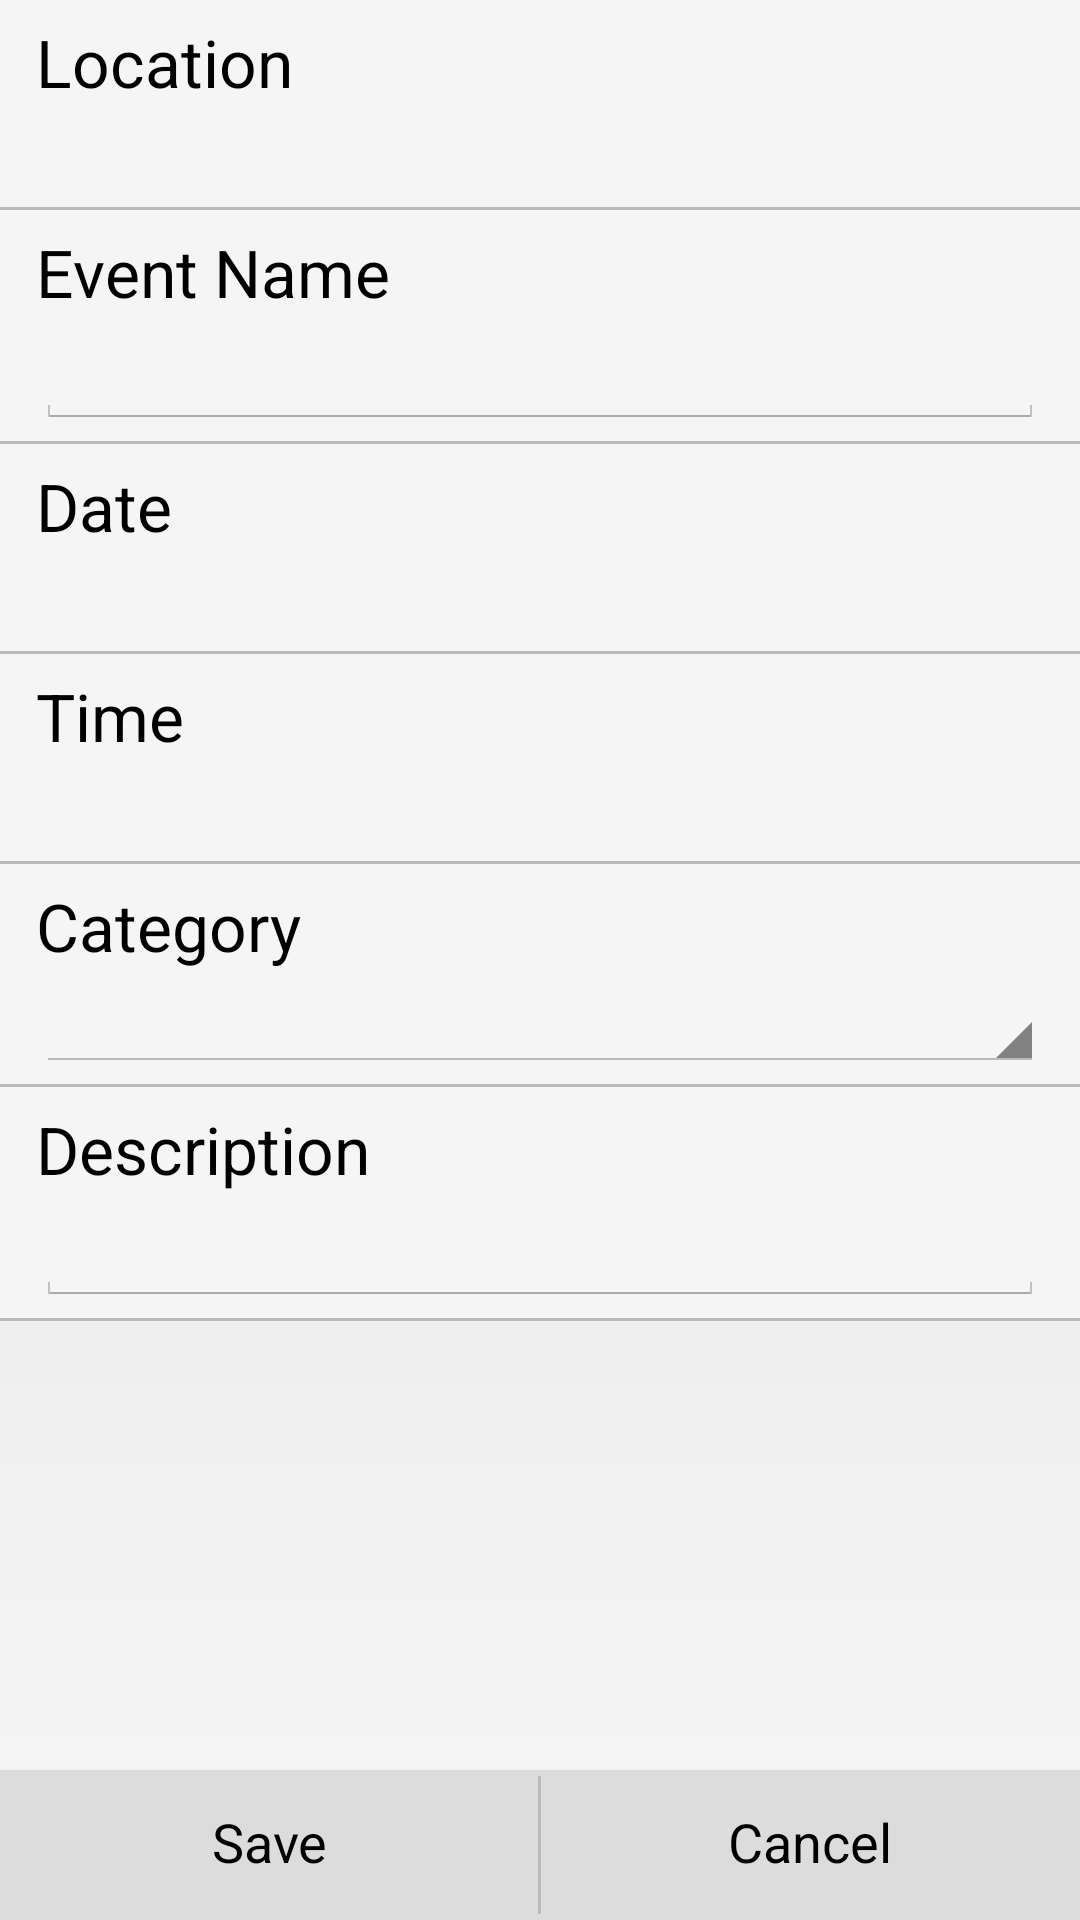

This screen was rendered from an Android layout file. Write that file and the resources it references.
<!-- AndroidManifest.xml: application theme CustomAppTheme -->
<!-- res/layout/fragment_create_event.xml -->
<?xml version="1.0" encoding="utf-8"?>
<RelativeLayout xmlns:android="http://schemas.android.com/apk/res/android"
    android:layout_width="match_parent"
    android:layout_height="match_parent"
    android:background="@drawable/frame_background" >

    <ScrollView
        android:id="@+id/scroll_view_layout"
        android:layout_width="match_parent"
        android:layout_height="wrap_content"
        android:layout_alignParentTop="true"
        android:layout_marginBottom="55dp" >

        


        

        <LinearLayout
            android:layout_width="match_parent"
            android:layout_height="wrap_content"
            android:orientation="vertical" >

            <LinearLayout
                android:layout_width="match_parent"
                android:layout_height="wrap_content"
                android:background="@color/textview_background"
                android:orientation="vertical"
                android:paddingBottom="4dp"
                android:paddingLeft="12dp"
                android:paddingRight="12dp"
                android:paddingTop="6dp" >

                <TextView
                    style="@style/mapitem_title"
                    android:layout_width="match_parent"
                    android:layout_height="wrap_content"
                    android:text="@string/event_location_title" />

                <TextView
                    android:id="@+id/event_location_field"
                    style="@style/mapitem_text"
                    android:layout_width="match_parent"
                    android:layout_height="wrap_content" />
            </LinearLayout>

            <View
                android:layout_width="match_parent"
                android:layout_height="1dp"
                android:background="@color/textview_divider" />

            

            <LinearLayout
                android:layout_width="match_parent"
                android:layout_height="wrap_content"
                android:background="@color/textview_background"
                android:orientation="vertical"
                android:paddingBottom="4dp"
                android:paddingLeft="12dp"
                android:paddingRight="12dp"
                android:paddingTop="6dp" >

                <TextView
                    style="@style/mapitem_title"
                    android:layout_width="match_parent"
                    android:layout_height="wrap_content"
                    android:text="@string/event_name_title" />

                <EditText
                    android:id="@+id/event_name_field"
                    style="@style/mapitem_text"
                    android:layout_width="match_parent"
                    android:layout_height="wrap_content" />
            </LinearLayout>

            <View
                android:layout_width="match_parent"
                android:layout_height="1dp"
                android:background="@color/textview_divider" />

            

            <LinearLayout
                android:layout_width="match_parent"
                android:layout_height="wrap_content"
                android:background="@color/textview_background"
                android:orientation="vertical"
                android:paddingBottom="4dp"
                android:paddingLeft="12dp"
                android:paddingRight="12dp"
                android:paddingTop="6dp" >

                <TextView
                    android:id="@+id/button_open_date_picker"
                    style="@style/mapitem_title"
                    android:layout_width="match_parent"
                    android:layout_height="wrap_content"
                    android:text="@string/event_date_button" />

                <TextView
                    android:id="@+id/event_date_field"
                    style="@style/mapitem_text"
                    android:layout_width="match_parent"
                    android:layout_height="wrap_content" />
            </LinearLayout>

            <View
                android:layout_width="match_parent"
                android:layout_height="1dp"
                android:background="@color/textview_divider" />

            

            <LinearLayout
                android:layout_width="match_parent"
                android:layout_height="wrap_content"
                android:background="@color/textview_background"
                android:orientation="vertical"
                android:paddingBottom="4dp"
                android:paddingLeft="12dp"
                android:paddingRight="12dp"
                android:paddingTop="6dp" >

                <TextView
                    android:id="@+id/button_open_time_picker"
                    style="@style/mapitem_title"
                    android:layout_width="match_parent"
                    android:layout_height="wrap_content"
                    android:text="@string/event_time_title" />

                <TextView
                    android:id="@+id/event_time_field"
                    style="@style/mapitem_text"
                    android:layout_width="match_parent"
                    android:layout_height="wrap_content" />
            </LinearLayout>

            <View
                android:layout_width="match_parent"
                android:layout_height="1dp"
                android:background="@color/textview_divider" />

            

            <LinearLayout
                android:layout_width="match_parent"
                android:layout_height="wrap_content"
                android:background="@color/textview_background"
                android:orientation="vertical"
                android:paddingBottom="4dp"
                android:paddingLeft="12dp"
                android:paddingRight="12dp"
                android:paddingTop="6dp" >

                <TextView
                    style="@style/mapitem_title"
                    android:layout_width="match_parent"
                    android:layout_height="wrap_content"
                    android:text="@string/event_category_title" />

                <Spinner
                    android:id="@+id/event_category_spinner"
                    android:layout_width="fill_parent"
                    android:layout_height="wrap_content" />
            </LinearLayout>

            <View
                android:layout_width="match_parent"
                android:layout_height="1dp"
                android:background="@color/textview_divider" />

            

            <LinearLayout
                android:layout_width="match_parent"
                android:layout_height="wrap_content"
                android:background="@color/textview_background"
                android:orientation="vertical"
                android:paddingBottom="4dp"
                android:paddingLeft="12dp"
                android:paddingRight="12dp"
                android:paddingTop="6dp" >

                <TextView
                    style="@style/mapitem_title"
                    android:layout_width="match_parent"
                    android:layout_height="wrap_content"
                    android:text="@string/event_description_title" />

                <EditText
                    android:id="@+id/event_description_field"
                    style="@style/mapitem_text"
                    android:layout_width="match_parent"
                    android:layout_height="wrap_content" />
            </LinearLayout>

            <View
                android:layout_width="match_parent"
                android:layout_height="1dp"
                android:background="@color/textview_divider" />
        </LinearLayout>
    </ScrollView>

    <LinearLayout
        android:id="@+id/button_layout"
        android:layout_width="match_parent"
        android:layout_height="50dp"
        android:layout_alignParentBottom="true"
        android:background="@color/button_background"
        android:orientation="horizontal" >

        <Button
            android:id="@+id/save_event_button"
            android:layout_width="0dp"
            android:layout_height="wrap_content"
            android:layout_weight="1"
            android:background="?android:attr/selectableItemBackground"
            android:text="@string/save_button" />

        <View
            android:layout_width="1dp"
            android:layout_height="match_parent"
            android:layout_marginBottom="2dp"
            android:layout_marginTop="2dp"
            android:background="@color/textview_divider" />

        <Button
            android:id="@+id/hotspot_cancel_button"
            android:layout_width="0dp"
            android:layout_height="wrap_content"
            android:layout_weight="1"
            android:background="?android:attr/selectableItemBackground"
            android:text="@string/cancel_button" />
    </LinearLayout>

</RelativeLayout>
<!-- resources referenced by this layout -->
<resources>
  <color name="button_background">#DCDCDC</color>
  <color name="textview_background">#F5F5F5</color>
  <color name="textview_divider">#BABABA</color>
  <!-- drawable frame_background (drawable) -->
  <?xml version="1.0" encoding="utf-8"?>
  <shape xmlns:android="http://schemas.android.com/apk/res/android"
      android:shape="rectangle" >
  	<gradient 
  	    android:startColor="@color/frame_background_start"
  	    android:endColor="@color/frame_background_end"
  	    android:type="linear"
  	    android:angle="270"
  	    />
  </shape>
  <string name="cancel_button">Cancel</string>
  <string name="event_category_title">Category</string>
  <string name="event_date_button">Date</string>
  <string name="event_description_title">Description</string>
  <string name="event_location_title">Location</string>
  <string name="event_name_title">Event Name</string>
  <string name="event_time_title">Time</string>
  <string name="save_button">Save</string>
  <style name="mapitem_text" parent="text">
          <item name="android:textSize">19sp</item>
          <item name="android:textStyle">normal</item>
          <item name="android:paddingTop">2dp</item>
          <item name="android:gravity">left</item>
          <item name="android:textColor">@color/textview_text</item>
      </style>
  <style name="mapitem_title" parent="text">
          <item name="android:textSize">22sp</item>
          <item name="android:textStyle">normal</item>
          <item name="android:paddingBottom">2dp</item>
          <item name="android:gravity">left</item>
          <item name="android:textColor">@color/textview_title</item>
      </style>
  <style name="CustomAppTheme" parent="android:Theme.Light">
          <item name="showcaseViewStyle">@style/CustomShowcaseTheme</item>
      </style>
  <color name="frame_background_start">#DCDCDC</color>
  <color name="frame_background_end">#F7F7F7</color>
  <style name="text">
          <item name="android:textColor">@android:color/black</item>
          <item name="android:gravity">left</item>
          <item name="android:textScaleX">1</item>
          <item name="android:textSize">16sp</item>
          <item name="android:lineSpacingExtra">2dp</item>
      </style>
  <color name="textview_text">#585858</color>
  <color name="textview_title">#000000</color>
  <style name="CustomShowcaseTheme" parent="ShowcaseView.Light">
          <item name="sv_backgroundColor">#99000000</item>
          <item name="sv_buttonBackgroundColor">#CF3119</item>
          <item name="sv_buttonText">Continue</item>
          <item name="sv_titleTextAppearance">@style/CustomTitle</item>
          <item name="sv_detailTextAppearance">@style/CustomDetailText</item>
      </style>
  <style name="CustomTitle" parent="TextAppearance.ShowcaseView.Title">
          <item name="android:textColor">@android:color/white</item>
      </style>
  <style name="CustomDetailText" parent="TextAppearance.ShowcaseView.Detail">
          <item name="android:textColor">#33B5E5</item>
      </style>
</resources>
